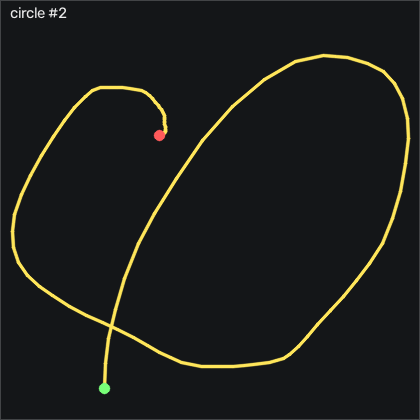

The file beside this chart, header and first rows:
t_s, ax, ay, az, gx, gy, gz, seq
0.00000, -1.523, -0.882, -0.253, 11.73, -257.6, 73.36, 30061
0.00900, -1.302, -0.927, -0.266, 38.04, -284.4, 76.35, 30062
0.01900, -1.27, -1.072, -0.229, 64.99, -297.3, 81.05, 30063
0.02900, -1.229, -1.264, -0.229, 96.85, -310.1, 96.44, 30064
0.04000, -0.985, -1.486, -0.187, 134.3, -327.6, 112.6, 30065
0.04900, -0.858, -1.29, -0.136, 180, -343.5, 106.2, 30066
0.05900, -0.536, -1.078, -0.363, 224.8, -360.6, 39.92, 30067
0.06900, 0.491, -0.955, -0.497, 261.1, -380.6, -32.43, 30068
0.07900, 1.023, -0.293, -0.453, 309.2, -349, -129.4, 30069
0.08900, 1.408, 0.189, -0.296, 324.2, -282.2, -178.2, 30070
0.09900, 1.363, 0.677, 0.00900, 317.9, -175.2, -213, 30071
0.109, 0.882, 0.656, -0.01000, 283.7, -64.9, -200.6, 30072
0.119, 0.464, 0.941, -0.00500, 247.3, 16.01, -172.3, 30073
0.129, 0.277, 1.124, 0.00900, 205.6, 61.16, -161.9, 30074
0.139, 0.277, 1.028, -0.02900, 160.9, 90.67, -181.6, 30075
0.149, 0.181, 0.839, -0.02500, 116.9, 119.8, -195, 30076
0.159, 0.05700, 0.724, -0.00900, 79.38, 153.8, -192.9, 30077
0.17, -0.02700, 0.682, -0.09200, 43.99, 187.7, -179, 30078
0.179, -0.153, 0.697, -0.246, 10.79, 223.6, -144.8, 30079
0.189, -0.261, 0.794, -0.43, -21.56, 256.2, -117.6, 30080
0.199, -0.679, 0.69, -0.391, -56.5, 279.8, -132.1, 30081
0.209, -1.376, 0.607, -0.419, -79.06, 284.7, -170.9, 30082
0.219, -1.645, 0.472, -0.383, -107, 250, -160.1, 30083
0.229, -1.583, 0.179, -0.378, -126.7, 208.8, -153.7, 30084
0.239, -1.368, 0.02400, -0.271, -134.3, 173.7, -142.5, 30085
0.249, -1.285, -0.111, -0.22, -136.3, 156.9, -124.4, 30086
0.259, -1.44, -0.348, -0.184, -135.6, 150.4, -101.1, 30087
0.269, -1.668, -0.426, -0.188, -124, 143.1, -74.75, 30088
0.279, -1.811, -0.383, -0.122, -108.2, 124, -51.88, 30089
0.289, -1.844, -0.338, -0.09700, -93.42, 98.3, -31.3, 30090
0.3, -1.747, -0.242, -0.08900, -80.52, 70.25, -16.45, 30091
0.309, -1.6, -0.103, -0.09100, -71.5, 45.74, -6.485, 30092
0.319, -1.446, -0.00300, -0.103, -68.91, 27.87, 3.546, 30093
0.329, -1.34, 0.08400, -0.102, -71.35, 17.17, 15.04, 30094
0.34, -1.238, 0.117, -0.09900, -78.09, 10.58, 27.14, 30095
0.349, -1.146, 0.153, -0.09700, -86.59, 7.93, 40.53, 30096
0.359, -1.139, 0.171, -0.09300, -95.89, 9.059, 51.08, 30097
0.369, -1.157, 0.08900, -0.09300, -105.6, 8.967, 57.91, 30098
0.379, -1.187, 0.00200, -0.103, -111.1, 6.223, 61.2, 30099
0.389, -1.213, -0.05700, -0.113, -111.4, 1.071, 62.05, 30100
0.399, -1.264, -0.05900, -0.117, -108.5, -5.85, 61.26, 30101
0.409, -1.354, -0.00500, -0.155, -105, -15.21, 58, 30102
0.419, -1.416, 0.09800, -0.19, -102.6, -27.68, 54.98, 30103
0.429, -1.408, 0.176, -0.232, -105.3, -43.08, 53.3, 30104
0.439, -1.297, 0.236, -0.258, -113.2, -59.26, 59.67, 30105
0.449, -1.167, 0.289, -0.272, -125.5, -70.91, 71.93, 30106
0.459, -1.102, 0.28, -0.281, -139.6, -75.45, 83.64, 30107
0.47, -1.119, 0.198, -0.262, -153.3, -76.22, 91.02, 30108
0.479, -1.203, 0.03200, -0.233, -164.1, -76.34, 96.32, 30109
0.489, -1.287, -0.155, -0.166, -169.7, -80, 104.5, 30110
0.499, -1.293, -0.319, -0.103, -168.7, -87.86, 118.6, 30111
0.51, -1.233, -0.462, -0.05800, -161.1, -98.5, 131.8, 30112
0.519, -1.215, -0.62, 0.01600, -146.1, -107.6, 132.4, 30113
0.529, -1.267, -0.768, 0.08400, -122.9, -116, 123.6, 30114
0.539, -1.275, -0.858, 0.13, -91.65, -129.5, 112.1, 30115
0.549, -1.234, -0.87, 0.154, -54, -147.1, 92.88, 30116
0.559, -1.176, -0.842, 0.154, -13.3, -165, 63.3, 30117
0.569, -1.101, -0.773, 0.123, 27.86, -181.1, 30.99, 30118
0.579, -0.941, -0.641, 0.08300, 65.15, -195.6, 13.52, 30119
0.589, -0.704, -0.413, 0.06300, 95.7, -203.7, 15.28, 30120
... 52 more rows
